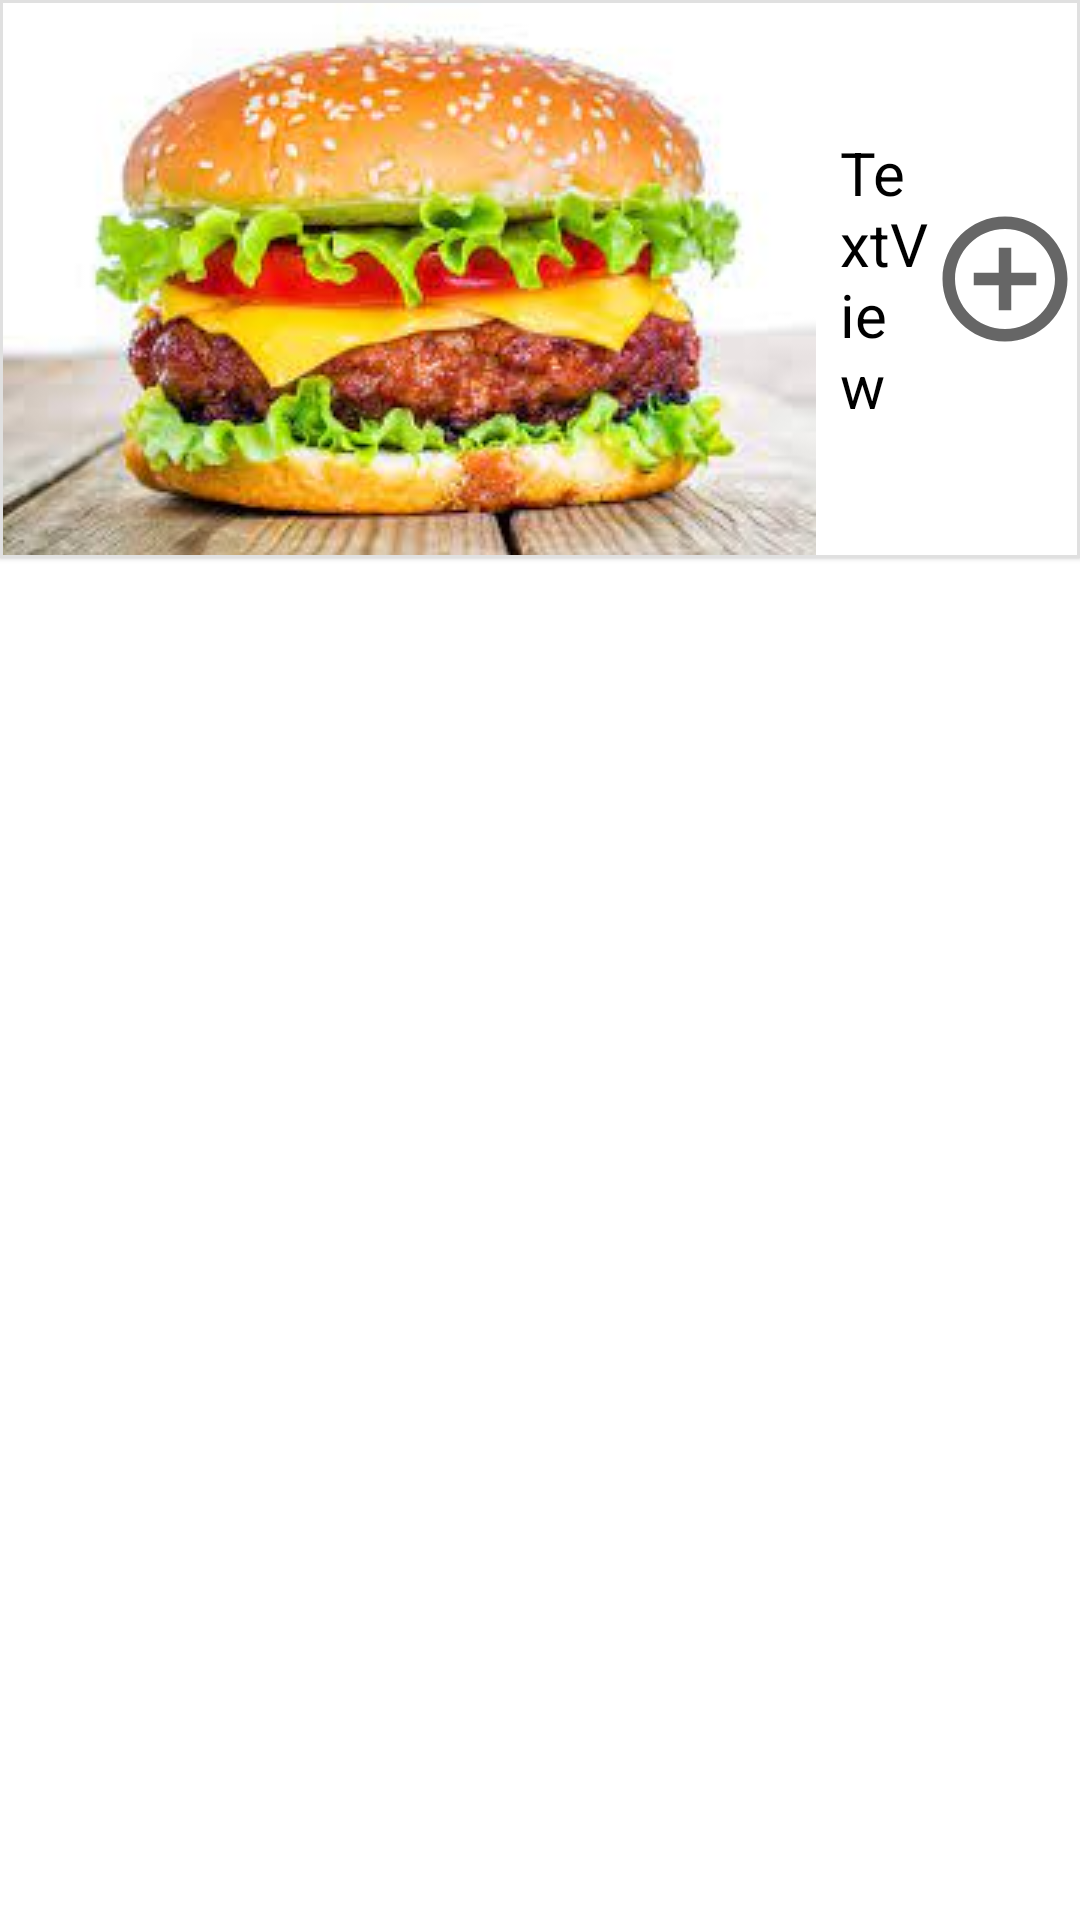

Layout XML and referenced resources for this Android screen:
<!-- AndroidManifest.xml: application theme CapstoneProject -->
<!-- res/layout/search_list_item.xml -->
<?xml version="1.0" encoding="utf-8"?>
<androidx.constraintlayout.widget.ConstraintLayout xmlns:android="http://schemas.android.com/apk/res/android"
    xmlns:app="http://schemas.android.com/apk/res-auto"
    xmlns:tools="http://schemas.android.com/tools"
    android:layout_width="match_parent"
    android:layout_height="wrap_content">

    <com.google.android.material.card.MaterialCardView
        android:layout_width="match_parent"
        android:layout_height="wrap_content"
        app:layout_constraintStart_toStartOf="parent"
        app:layout_constraintTop_toTopOf="parent"
        app:strokeWidth="1dp"
        app:strokeColor="@color/grey"
        app:cardCornerRadius="0dp"
        >

        <androidx.constraintlayout.widget.ConstraintLayout
            android:layout_width="match_parent"
            android:layout_height="wrap_content"
            android:background="@color/white">

            <ImageView
                android:id="@+id/recipeImageList2"
                android:layout_width="0dp"
                android:layout_height="match_parent"
                android:scaleType="centerCrop"
                app:layout_constraintBottom_toBottomOf="parent"
                app:layout_constraintStart_toStartOf="parent"
                app:layout_constraintTop_toTopOf="parent"
                app:srcCompat="@drawable/img" />

            <TextView
                android:id="@+id/recipeNameList2"
                android:layout_width="0dp"
                android:layout_height="wrap_content"
                android:layout_marginStart="8dp"
                android:text="TextView"
                android:textSize="20sp"
                android:theme="@style/RecipeTitle"
                app:layout_constraintBottom_toBottomOf="parent"
                app:layout_constraintEnd_toStartOf="@id/search_list_button"
                app:layout_constraintHorizontal_bias="0.161"
                app:layout_constraintStart_toEndOf="@+id/recipeImageList2"
                app:layout_constraintTop_toTopOf="parent" />

            <Button
                android:id="@+id/search_list_button"
                android:layout_width="50dp"
                android:layout_height="50dp"
                android:background="@drawable/round_button_24"
                android:drawableTint="@color/blue"
                android:gravity="center_vertical|center_horizontal"
                app:layout_constraintBottom_toBottomOf="parent"
                app:layout_constraintEnd_toEndOf="parent"
                app:layout_constraintHorizontal_bias="0.979"
                app:layout_constraintStart_toEndOf="@+id/recipeNameList2"
                app:layout_constraintTop_toTopOf="parent" />

        </androidx.constraintlayout.widget.ConstraintLayout>

    </com.google.android.material.card.MaterialCardView>

</androidx.constraintlayout.widget.ConstraintLayout>
<!-- resources referenced by this layout -->
<resources>
  <color name="blue">#2196F3</color>
  <color name="grey">#E0E0E0</color>
  <color name="white">#FFFFFFFF</color>
  <!-- drawable img: png bitmap (drawable-v24, 111405 bytes) -->
  <!-- drawable round_button_24 (drawable) -->
  <vector xmlns:android="http://schemas.android.com/apk/res/android"
      android:width="24dp"
      android:height="24dp"
      android:viewportWidth="24"
      android:viewportHeight="24"
      android:tint="?attr/colorControlNormal">
    <path
        android:fillColor="@android:color/white"
        android:pathData="M13,7h-2v4L7,11v2h4v4h2v-4h4v-2h-4L13,7zM12,2C6.48,2 2,6.48 2,12s4.48,10 10,10 10,-4.48 10,-10S17.52,2 12,2zM12,20c-4.41,0 -8,-3.59 -8,-8s3.59,-8 8,-8 8,3.59 8,8 -3.59,8 -8,8z"/>
  </vector>
  <style name="RecipeTitle" parent="">
          <item name="fontFamily">@font/oswaldtitle</item>
          <item name="android:textSize">20sp</item>
          <item name="android:textColor">@color/black</item>
      </style>
  <style name="CapstoneProject" parent="Theme.MaterialComponents.DayNight.NoActionBar">
          
          <item name="colorPrimary">@color/red</item>
          <item name="colorPrimaryVariant">@color/purple_700</item>
          <item name="colorOnPrimary">@color/white</item>
          
          <item name="colorSecondary">@color/teal_200</item>
          <item name="colorSecondaryVariant">@color/teal_700</item>
          <item name="colorOnSecondary">@color/black</item>
          
          <item name="android:statusBarColor" tools:targetAPI="l">@color/black</item>
          
      </style>
  <color name="black">#FF000000</color>
  <color name="red">#fe6f5e</color>
  <color name="purple_700">#FF3700B3</color>
  <color name="teal_200">#FF03DAC5</color>
  <color name="teal_700">#FF018786</color>
</resources>
